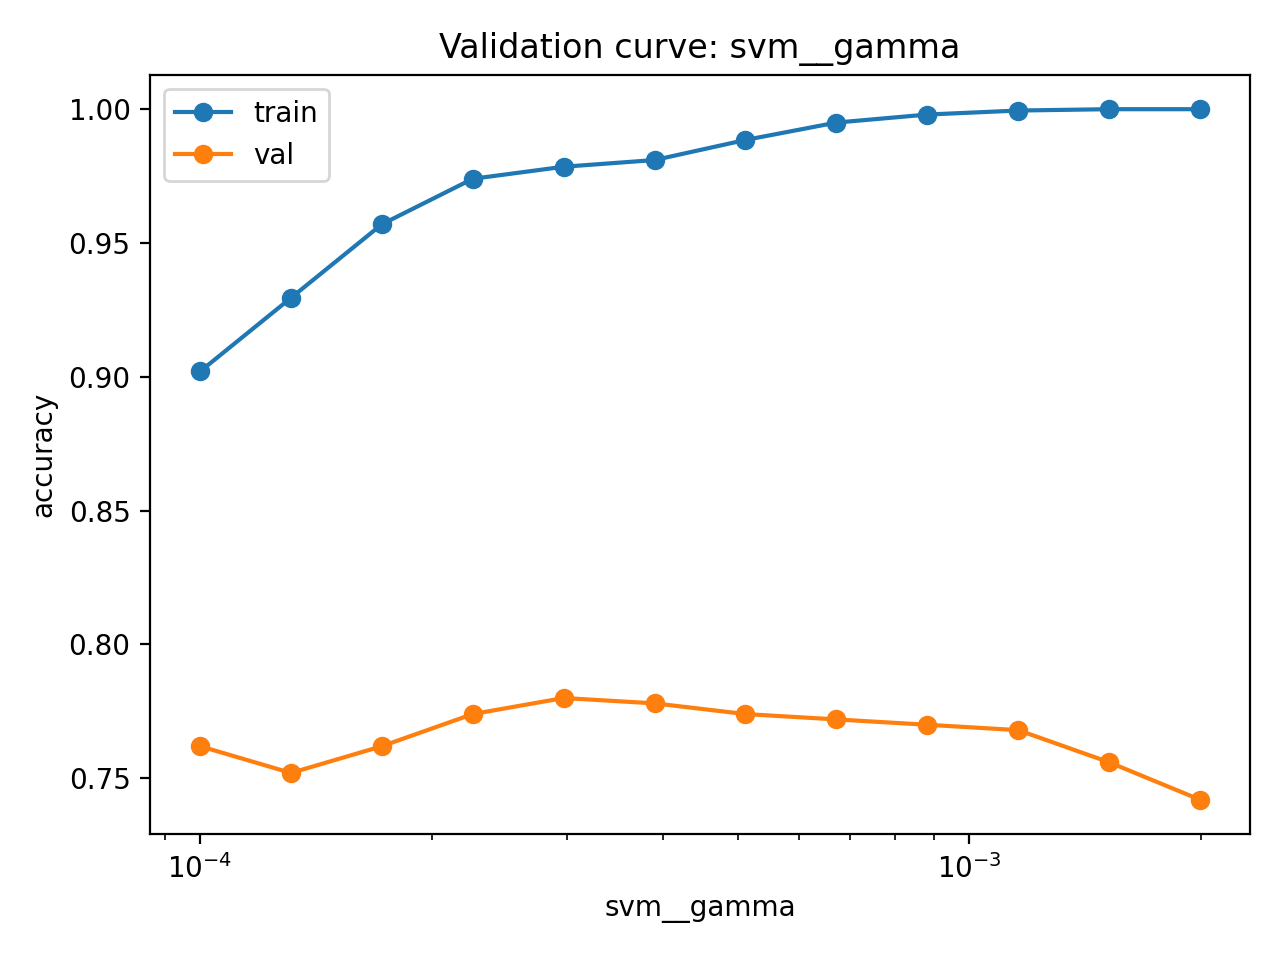

The data file committed next to this chart (first rows):
param_value, train_mean, train_std, val_mean, val_std
0.0001, 0.902, 0.01336, 0.762, 0.06462
0.0001313, 0.9295, 0.01198, 0.752, 0.06615
0.0001723, 0.957, 0.0103, 0.762, 0.06112
0.0002262, 0.974, 0.007176, 0.774, 0.04128
0.000297, 0.9785, 0.004899, 0.78, 0.02898
0.0003899, 0.981, 0.006442, 0.778, 0.0337
0.0005118, 0.9885, 0.004062, 0.774, 0.02498
0.0006719, 0.995, 0.001581, 0.772, 0.024
0.000882, 0.998, 0.001871, 0.77, 0.02828
0.001158, 0.9995, 0.001, 0.768, 0.02135
0.00152, 1.0, 0.0, 0.756, 0.02577
0.001995, 1.0, 0.0, 0.742, 0.03544
